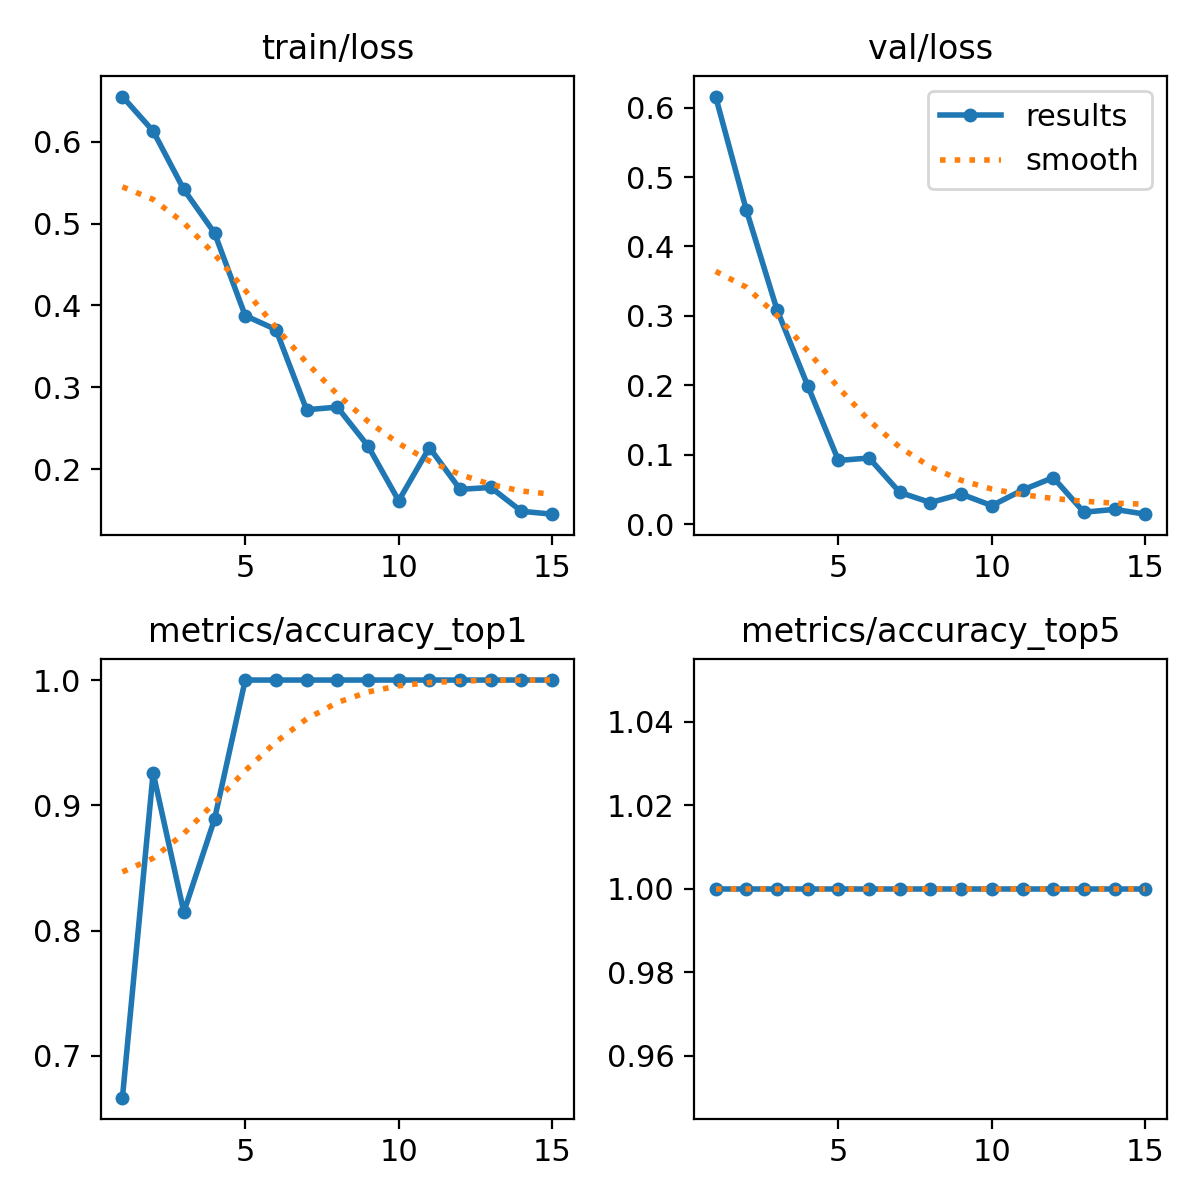

The table this chart was drawn from, first rows:
epoch, time, train/loss, metrics/accuracy_top1, metrics/accuracy_top5, val/loss, lr/pg0, lr/pg1, lr/pg2
1, 18.67, 0.6554, 0.6667, 1, 0.616, 0.0005475, 0.0005475, 0.0005475
2, 36.9, 0.6132, 0.9259, 1, 0.4526, 0.00103, 0.00103, 0.00103
3, 54.99, 0.5418, 0.8148, 1, 0.3087, 0.00144, 0.00144, 0.00144
4, 73.01, 0.4887, 0.8889, 1, 0.1993, 0.001337, 0.001337, 0.001337
5, 91.31, 0.3876, 1, 1, 0.09156, 0.001227, 0.001227, 0.001227
6, 109.7, 0.3706, 1, 1, 0.09511, 0.001117, 0.001117, 0.001117
7, 128, 0.2726, 1, 1, 0.04552, 0.001007, 0.001007, 0.001007
8, 146.2, 0.2758, 1, 1, 0.0309, 0.0008968, 0.0008968, 0.0008968
9, 164.9, 0.2283, 1, 1, 0.04311, 0.0007868, 0.0007868, 0.0007868
10, 183.9, 0.1614, 1, 1, 0.02648, 0.0006768, 0.0006768, 0.0006768
11, 203.4, 0.2264, 1, 1, 0.049, 0.0005668, 0.0005668, 0.0005668
12, 222.8, 0.1753, 1, 1, 0.06688, 0.0004568, 0.0004568, 0.0004568
13, 242.3, 0.1776, 1, 1, 0.01702, 0.0003467, 0.0003467, 0.0003467
14, 261.9, 0.1485, 1, 1, 0.02107, 0.0002367, 0.0002367, 0.0002367
15, 281.4, 0.1449, 1, 1, 0.01416, 0.0001267, 0.0001267, 0.0001267
